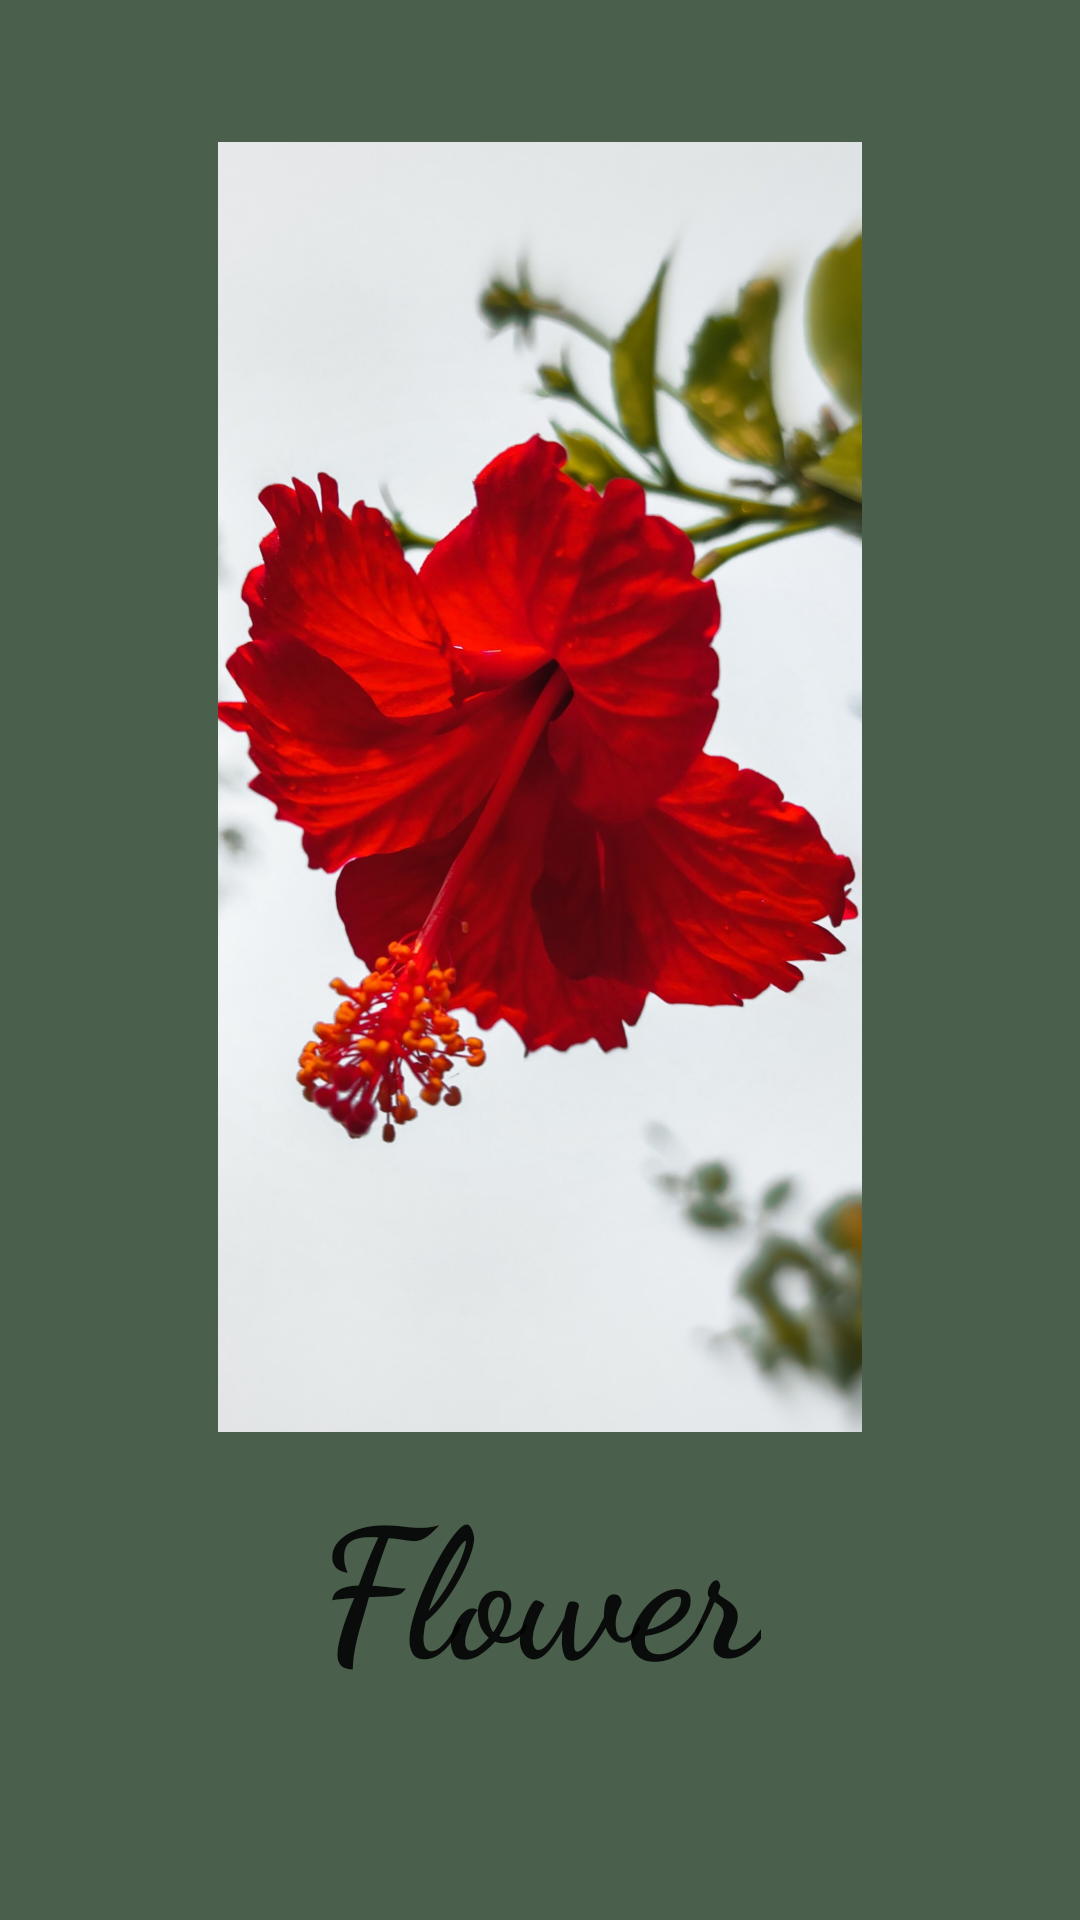

Produce the Android XML layout that renders to this screen, including the resource entries it uses.
<!-- AndroidManifest.xml: application theme Theme.ImageView -->
<!-- res/layout/fragment_two.xml -->
<?xml version="1.0" encoding="utf-8"?>
<androidx.constraintlayout.motion.widget.MotionLayout xmlns:android="http://schemas.android.com/apk/res/android"
    xmlns:app="http://schemas.android.com/apk/res-auto"
    xmlns:tools="http://schemas.android.com/tools"
    android:layout_width="match_parent"
    android:layout_height="match_parent"
    android:background="#4B604C"
    app:layoutDescription="@xml/fragment_two_scene"
    tools:context=".TwoFragment">

    

    <ImageView
        android:id="@+id/image"
        android:layout_width="0dp"
        android:layout_height="430dp"
        android:layout_marginStart="16dp"
        android:layout_marginEnd="16dp"
        app:layout_constraintBottom_toBottomOf="parent"
        app:layout_constraintEnd_toEndOf="parent"
        app:layout_constraintStart_toStartOf="parent"
        app:layout_constraintTop_toTopOf="parent"
        app:layout_constraintVertical_bias="0.225"
        app:srcCompat="@drawable/img4" />

    <TextView
        android:id="@+id/name"
        android:layout_width="wrap_content"
        android:layout_height="wrap_content"
        android:layout_marginTop="8dp"
        android:fontFamily="cursive"
        android:text="Flower"
        android:textAppearance="@style/TextAppearance.AppCompat.Body1"
        android:textSize="60sp"
        android:textStyle="bold"
        app:layout_constraintEnd_toEndOf="parent"
        app:layout_constraintStart_toStartOf="parent"
        app:layout_constraintTop_toBottomOf="@id/image" />

</androidx.constraintlayout.motion.widget.MotionLayout>
<!-- resources referenced by this layout -->
<resources>
  <!-- drawable img4: jpg bitmap (drawable, 510573 bytes) -->
  <style name="Theme.ImageView" parent="Theme.MaterialComponents.DayNight.DarkActionBar">
          
          <item name="colorPrimary">@color/purple_500</item>
          <item name="colorPrimaryVariant">@color/purple_700</item>
          <item name="colorOnPrimary">@color/white</item>
          
          <item name="colorSecondary">@color/teal_200</item>
          <item name="colorSecondaryVariant">@color/teal_700</item>
          <item name="colorOnSecondary">@color/black</item>
          
          <item name="android:statusBarColor" tools:targetApi="l">?attr/colorPrimaryVariant</item>
          
      </style>
  <!-- not gathered from this repository: default colours our renderer supplied (Android Studio template values) -->
  <color name="purple_500">#FF6200EE</color>
  <color name="purple_700">#FF3700B3</color>
  <color name="teal_200">#FF03DAC5</color>
  <color name="teal_700">#FF018786</color>
  <color name="black">#FF000000</color>
  <color name="white">#FFFFFFFF</color>
</resources>
